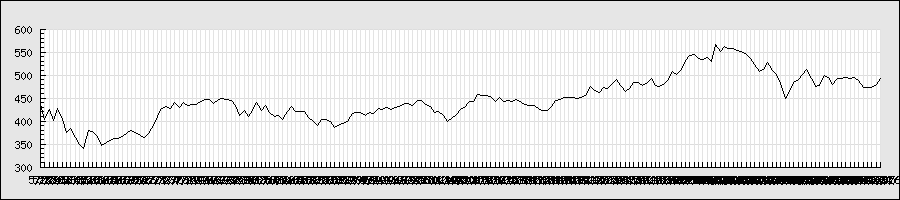

Source data for this figure (header and first rows):
2013/5/22, 458, 459, 433, 437, 144156000, 437
2013/5/23, 444, 461, 403, 404, 255624000, 404
2013/5/24, 433, 439, 401, 425, 223793000, 425
2013/5/27, 409, 420, 400, 402, 135038000, 402
2013/5/28, 398, 431, 396, 428, 190854000, 428
2013/5/31, 420, 421, 403, 404, 90192000, 404
2013/6/3, 395, 397, 370, 375, 134111000, 375
2013/6/4, 367, 390, 343, 385, 254181000, 385
2013/6/5, 385, 390, 357, 365, 147215000, 365
2013/6/6, 349, 366, 346, 349, 154667000, 349
2013/6/7, 338, 348, 326, 340, 171709000, 340
2013/6/10, 360, 379, 357, 379, 125167000, 379
2013/6/11, 380, 389, 361, 378, 155274000, 378
2013/6/12, 360, 374, 357, 369, 128506000, 369
2013/6/13, 358, 359, 346, 346, 127683000, 346
2013/6/14, 362, 364, 350, 352, 92781000, 352
2013/6/17, 341, 358, 340, 358, 79135000, 358
2013/6/18, 359, 366, 358, 362, 62301000, 362
2013/6/18, 359, 366, 358, 362, 62301000, 362
2013/6/19, 370, 373, 358, 367, 67715000, 367
2013/6/20, 373, 382, 370, 375, 137332000, 375
2013/6/21, 363, 382, 360, 380, 112876000, 380
2013/6/24, 387, 389, 374, 375, 72562000, 375
2013/6/25, 372, 382, 362, 368, 106213000, 368
2013/6/26, 377, 378, 363, 364, 66474000, 364
2013/6/27, 369, 375, 357, 374, 58538000, 374
2013/6/28, 379, 397, 378, 391, 137905000, 391
2013/7/1, 399, 413, 397, 410, 141318000, 410
2013/7/2, 420, 430, 416, 428, 135850000, 428
2013/7/3, 435, 439, 427, 431, 130037000, 431
2013/7/4, 428, 434, 425, 427, 57468000, 427
2013/7/5, 433, 440, 430, 440, 84380000, 440
2013/7/8, 450, 452, 429, 430, 103952000, 430
2013/7/9, 438, 441, 429, 440, 70739000, 440
2013/7/10, 438, 441, 428, 435, 77166000, 435
2013/7/11, 427, 437, 426, 436, 69427000, 436
2013/7/12, 435, 437, 431, 436, 50288000, 436
2013/7/16, 442, 448, 440, 442, 66976000, 442
2013/7/17, 438, 449, 438, 448, 76023000, 448
2013/7/18, 450, 453, 443, 446, 66855000, 446
2013/7/19, 449, 450, 419, 439, 102106000, 439
2013/7/22, 443, 448, 432, 446, 86641000, 446
2013/7/23, 442, 449, 441, 449, 55478000, 449
2013/7/24, 448, 451, 444, 448, 59422000, 448
2013/7/25, 450, 451, 442, 444, 52388000, 444
2013/7/26, 442, 444, 432, 433, 58373000, 433
2013/7/29, 425, 429, 405, 412, 88926000, 412
2013/7/30, 409, 431, 409, 423, 77568000, 423
2013/7/31, 421, 430, 409, 410, 55076000, 410
2013/8/1, 405, 424, 397, 424, 81173000, 424
2013/8/2, 433, 443, 432, 441, 83767000, 441
2013/8/5, 433, 435, 422, 423, 70469000, 423
2013/8/6, 424, 434, 418, 433, 59424000, 433
2013/8/7, 419, 426, 413, 418, 61435000, 418
2013/8/8, 415, 425, 411, 411, 68502000, 411
2013/8/9, 415, 419, 410, 412, 64010000, 412
2013/8/12, 406, 408, 401, 404, 41061000, 404
2013/8/13, 412, 424, 410, 422, 60067000, 422
2013/8/14, 430, 435, 421, 431, 68307000, 431
2013/8/15, 423, 427, 419, 421, 49958000, 421
2013/8/16, 414, 426, 413, 422, 45798000, 422
... 134 more rows
